Photos from the image-classification dataset "fog" in the GitHub repository itskevinshi/comp-vision-project. Its 38 classes are: apple apple scab, apple black rot, apple cedar apple rust, apple healthy, blueberry healthy, cherry including sour powdery mildew, cherry including sour healthy, corn (maize) cercospora leaf spot gray leaf spot, corn common rust, corn northern leaf blight, corn healthy, grape black rot, grape esca black measles, grape leaf blight (isariopsis leaf spot), grape healthy, orange Huanglongbing citrus greening, peach bacterial spot, peach healthy, bell pepper bacterial spot, bell pepper healthy, potato early blight, potato late blight, potato healthy, raspberry healthy, soybean healthy, squash powdery mildew, strawberry leaf scorch, strawberry healthy, tomato bacterial spot, tomato early blight, tomato late blight, tomato leaf mold, tomato septoria leaf spot, tomato spider mites two spotted spider mite, tomato target spot, tomato yellow leaf curl virus, tomato mosaic virus, tomato healthy.

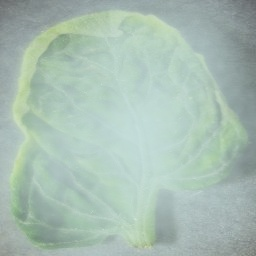
Label: tomato yellow leaf curl virus

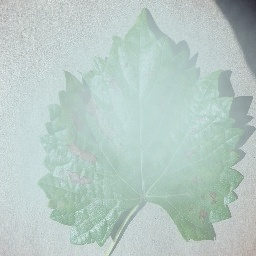
Label: grape esca black measles

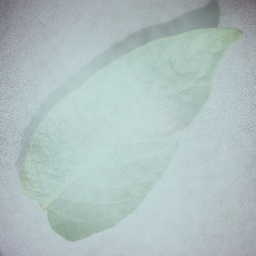
Label: potato late blight

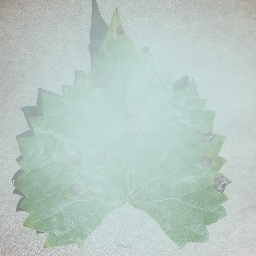
Label: grape black rot

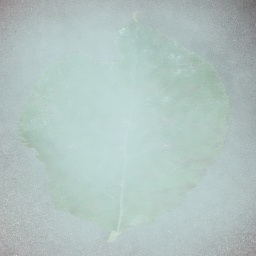
Label: apple cedar apple rust

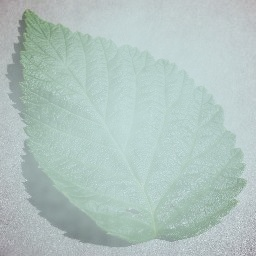
Label: raspberry healthy
